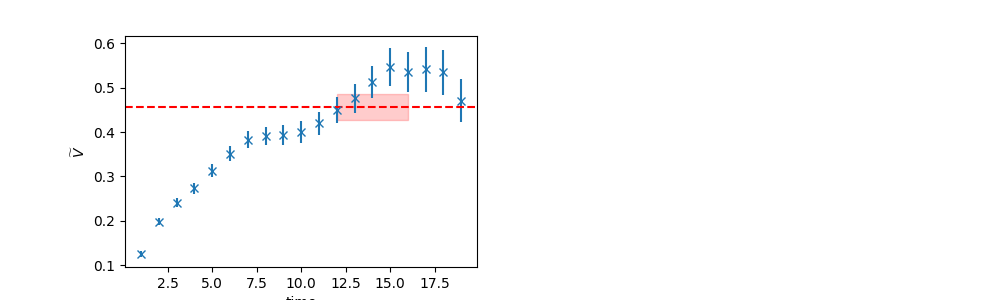

Values plotted in this chart, from the file beside it:
	EffectiveMass	Error	RegUp	RegLow
0	0.4559	0.02891	17	12
